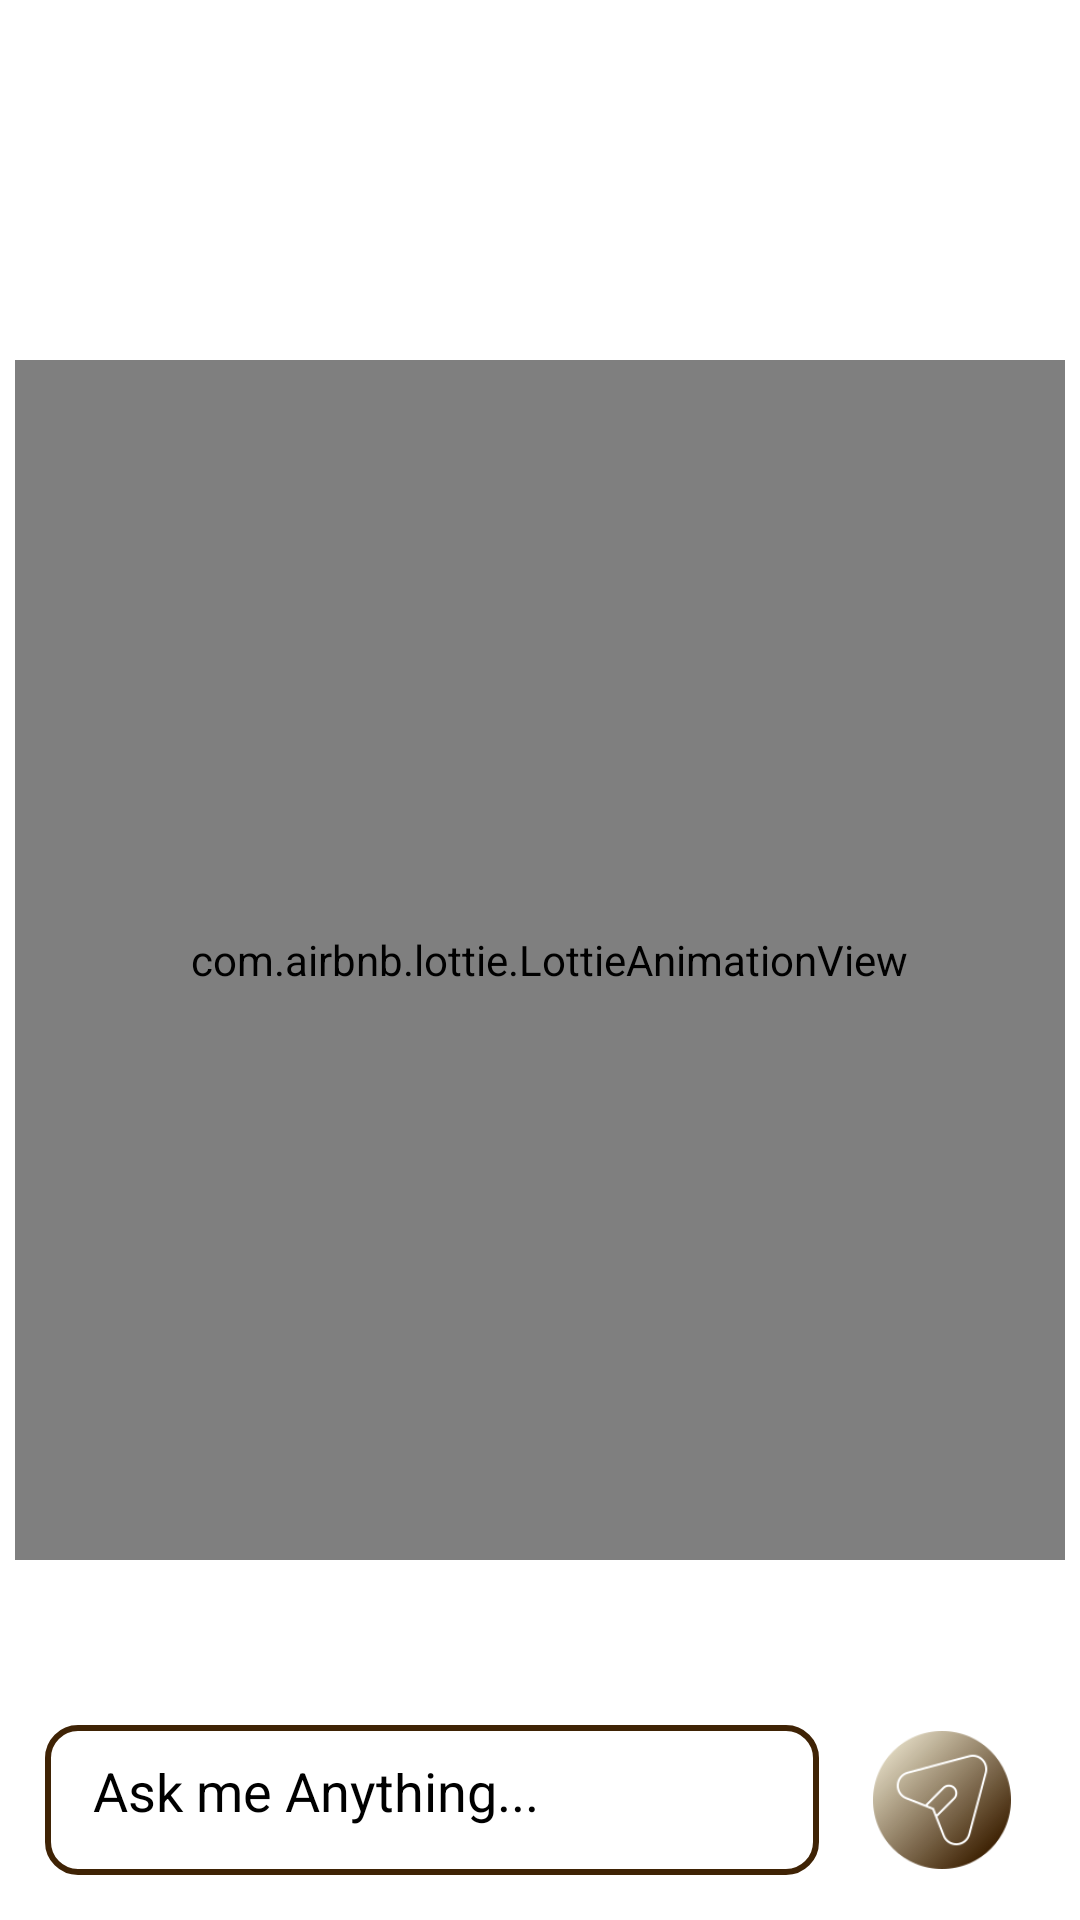

Here is an Android app screen rendered from its layout file. Give the layout XML and the strings, colors and styles it references.
<!-- AndroidManifest.xml: application theme Theme.LegalBridge -->
<!-- res/layout/fragment_chatbot.xml -->
<?xml version="1.0" encoding="utf-8"?>
<androidx.constraintlayout.widget.ConstraintLayout xmlns:android="http://schemas.android.com/apk/res/android"
    xmlns:app="http://schemas.android.com/apk/res-auto"
    xmlns:tools="http://schemas.android.com/tools"
    android:layout_width="match_parent"
    android:layout_height="match_parent"
    android:background="@color/white"
    android:padding="5dp"
    tools:context=".ui.chatbot.chatbotFragment">

    <androidx.recyclerview.widget.RecyclerView
        android:id="@+id/recycler_view"
        android:layout_width="match_parent"
        android:layout_height="0dp"
        app:layout_constraintBottom_toTopOf="@id/bottom_layout"
        app:layout_constraintEnd_toEndOf="parent"
        app:layout_constraintStart_toStartOf="parent"
        app:layout_constraintTop_toTopOf="parent" />


    <com.airbnb.lottie.LottieAnimationView
        android:id="@+id/welcome_chatbot_ai"
        android:layout_width="400dp"
        android:layout_height="400dp"
        android:layout_gravity="center"
        android:layout_marginLeft="5dp"
        app:layout_constraintBottom_toBottomOf="parent"
        app:layout_constraintEnd_toEndOf="parent"
        app:layout_constraintStart_toStartOf="parent"
        app:layout_constraintTop_toTopOf="parent"
        app:lottie_autoPlay="true"
        app:lottie_loop="true"
        app:lottie_rawRes="@raw/lawyer_animation" />


    <LinearLayout
        android:id="@+id/bottom_layout"
        android:layout_width="match_parent"
        android:layout_height="70dp"
        android:padding="10dp"
        android:weightSum="5"
        app:layout_constraintBottom_toBottomOf="parent">

        <EditText
            android:id="@+id/message_edit_text"
            android:layout_width="match_parent"
            android:layout_height="wrap_content"
            android:layout_gravity="center"
            android:layout_weight="3"
            android:background="@drawable/rounded_corner_input_filed"
            android:hint="Ask me Anything..."
            android:padding="16dp"
            android:textColor="@color/black"
            android:textColorHint="@color/black" />

        <ImageButton
            android:id="@+id/send_btn"
            android:layout_width="110dp"
            android:layout_height="110dp"
            android:layout_gravity="center"
            android:layout_marginStart="10dp"
            android:layout_weight="2"
            android:background="?attr/selectableItemBackgroundBorderless"
            android:padding="8dp"
            android:scaleType="fitCenter"
            android:src="@drawable/ic_chatbot_send" />


    </LinearLayout>


</androidx.constraintlayout.widget.ConstraintLayout>
<!-- resources referenced by this layout -->
<resources>
  <color name="black">#FF000000</color>
  <color name="white">#FFFFFFFF</color>
  <!-- drawable ic_chatbot_send: png bitmap (drawable, 12259 bytes) -->
  <!-- drawable rounded_corner_input_filed (drawable) -->
  <?xml version="1.0" encoding="utf-8"?>
  <shape xmlns:android="http://schemas.android.com/apk/res/android"
      android:shape="rectangle"
      >
      <corners android:radius="10dp"/>
      <stroke android:width="2dp" android:color="#3F2305"/>
      <solid android:color="@color/white"/>
  
  </shape>
  <style name="Theme.LegalBridge" parent="Theme.MaterialComponents.DayNight.NoActionBar">
          
          <item name="colorPrimary">@color/brown</item>
          <item name="colorPrimaryVariant">@color/brown_1</item>
          <item name="colorOnPrimary">@color/white</item>
          
          <item name="colorSecondary">@color/teal</item>
          <item name="colorSecondaryVariant">@color/teal_700</item>
          <item name="colorOnSecondary">@color/black</item>
          
          <item name="android:statusBarColor">?attr/colorPrimaryVariant</item>
          
      </style>
  <color name="brown">#3F2305</color>
  <color name="brown_1">#3F2305</color>
  <color name="teal">#000000</color>
  <color name="teal_700">#FF018786</color>
</resources>
